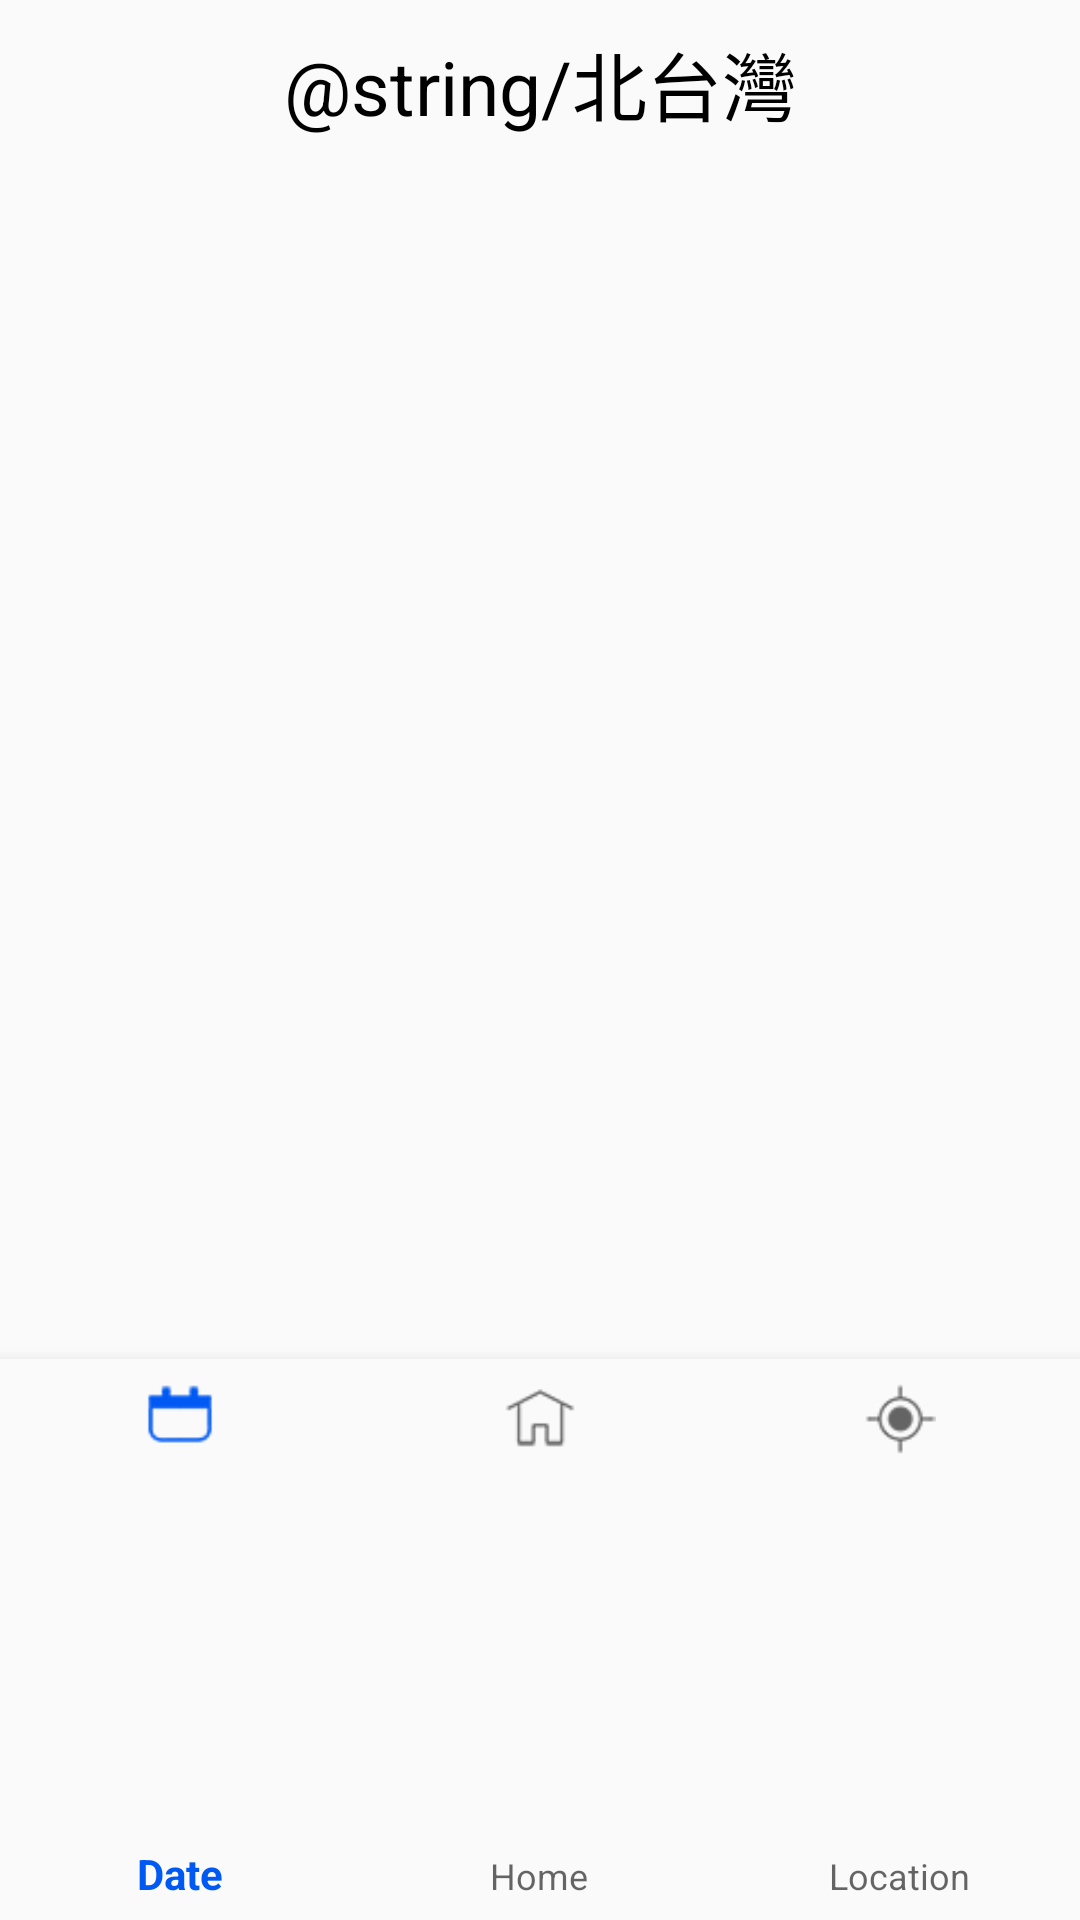

Here is an Android app screen rendered from its layout file. Give the layout XML and the strings, colors and styles it references.
<!-- AndroidManifest.xml: application theme AppTheme -->
<!-- res/layout/activity_main10.xml -->
<?xml version="1.0" encoding="utf-8"?>
<android.support.constraint.ConstraintLayout xmlns:android="http://schemas.android.com/apk/res/android"
    xmlns:app="http://schemas.android.com/apk/res-auto"
    xmlns:tools="http://schemas.android.com/tools"
    android:layout_width="match_parent"
    android:layout_height="match_parent"
    tools:context=".Main10Activity"
    tools:layout_editor_absoluteY="81dp">

    <LinearLayout
        android:layout_width="match_parent"
        android:layout_height="match_parent"
        android:orientation="vertical">

        <TextView
            android:id="@+id/textView3"
            android:layout_width="match_parent"
            android:layout_height="40dp"
            android:layout_marginTop="8dp"
            android:gravity="center"
            android:text="@string/北台灣"
            android:textColor="#000000"
            android:textSize="25sp"
            app:layout_constraintTop_toTopOf="@+id/listView"
            tools:ignore="MissingConstraints"
            tools:layout_editor_absoluteX="0dp" />

        <ListView
            android:id="@+id/listView"
            android:layout_width="match_parent"
            android:layout_height="405dp"
            app:layout_constraintBottom_toTopOf="@+id/navigation"
            app:layout_constraintStart_toStartOf="@+id/navigation" />

        <android.support.design.widget.BottomNavigationView
            android:id="@+id/navigation"
            android:layout_width="match_parent"
            android:layout_height="match_parent"
            android:background="?android:attr/windowBackground"
            app:layout_constraintBottom_toBottomOf="parent"
            app:layout_constraintHorizontal_bias="0.0"
            app:layout_constraintLeft_toLeftOf="parent"
            app:layout_constraintRight_toRightOf="parent"
            app:menu="@menu/navigation" />
    </LinearLayout>

</android.support.constraint.ConstraintLayout>
<!-- resources referenced by this layout -->
<resources>
  <style name="AppTheme" parent="Theme.AppCompat.Light.DarkActionBar">
          
          <item name="colorPrimary">#0059f2</item>
          <item name="colorPrimaryDark">@color/colorAccent</item>
          <item name="colorAccent">@color/colorAccent</item>
      </style>
  <color name="colorAccent">#0020af</color>
</resources>
